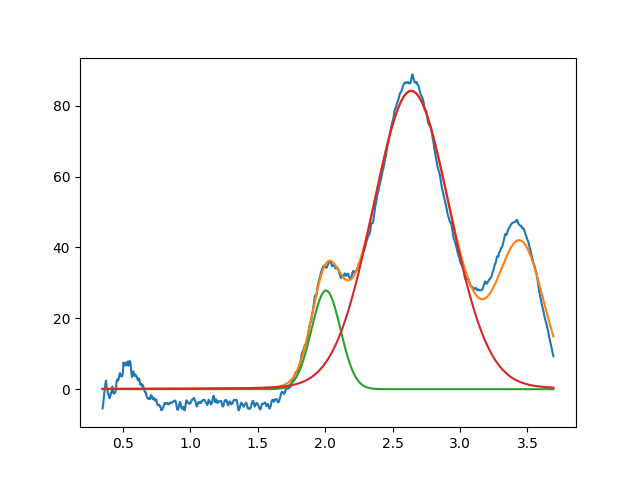

Source data for this figure (header and first rows):
2.006612717651878430e+00, 2.782951385792920718e+01, 2.529111562764581600e-01, 9.999999999999998890e-01
2.638794423958442881e+00, 8.416432300611076300e+01, 6.694729623525905726e-01, 9.517600099813628978e-01
3.450000000000000622e+00, 3.999999999999999289e+01, 3.999999999999999667e-01, 9.999999999999998890e-01
